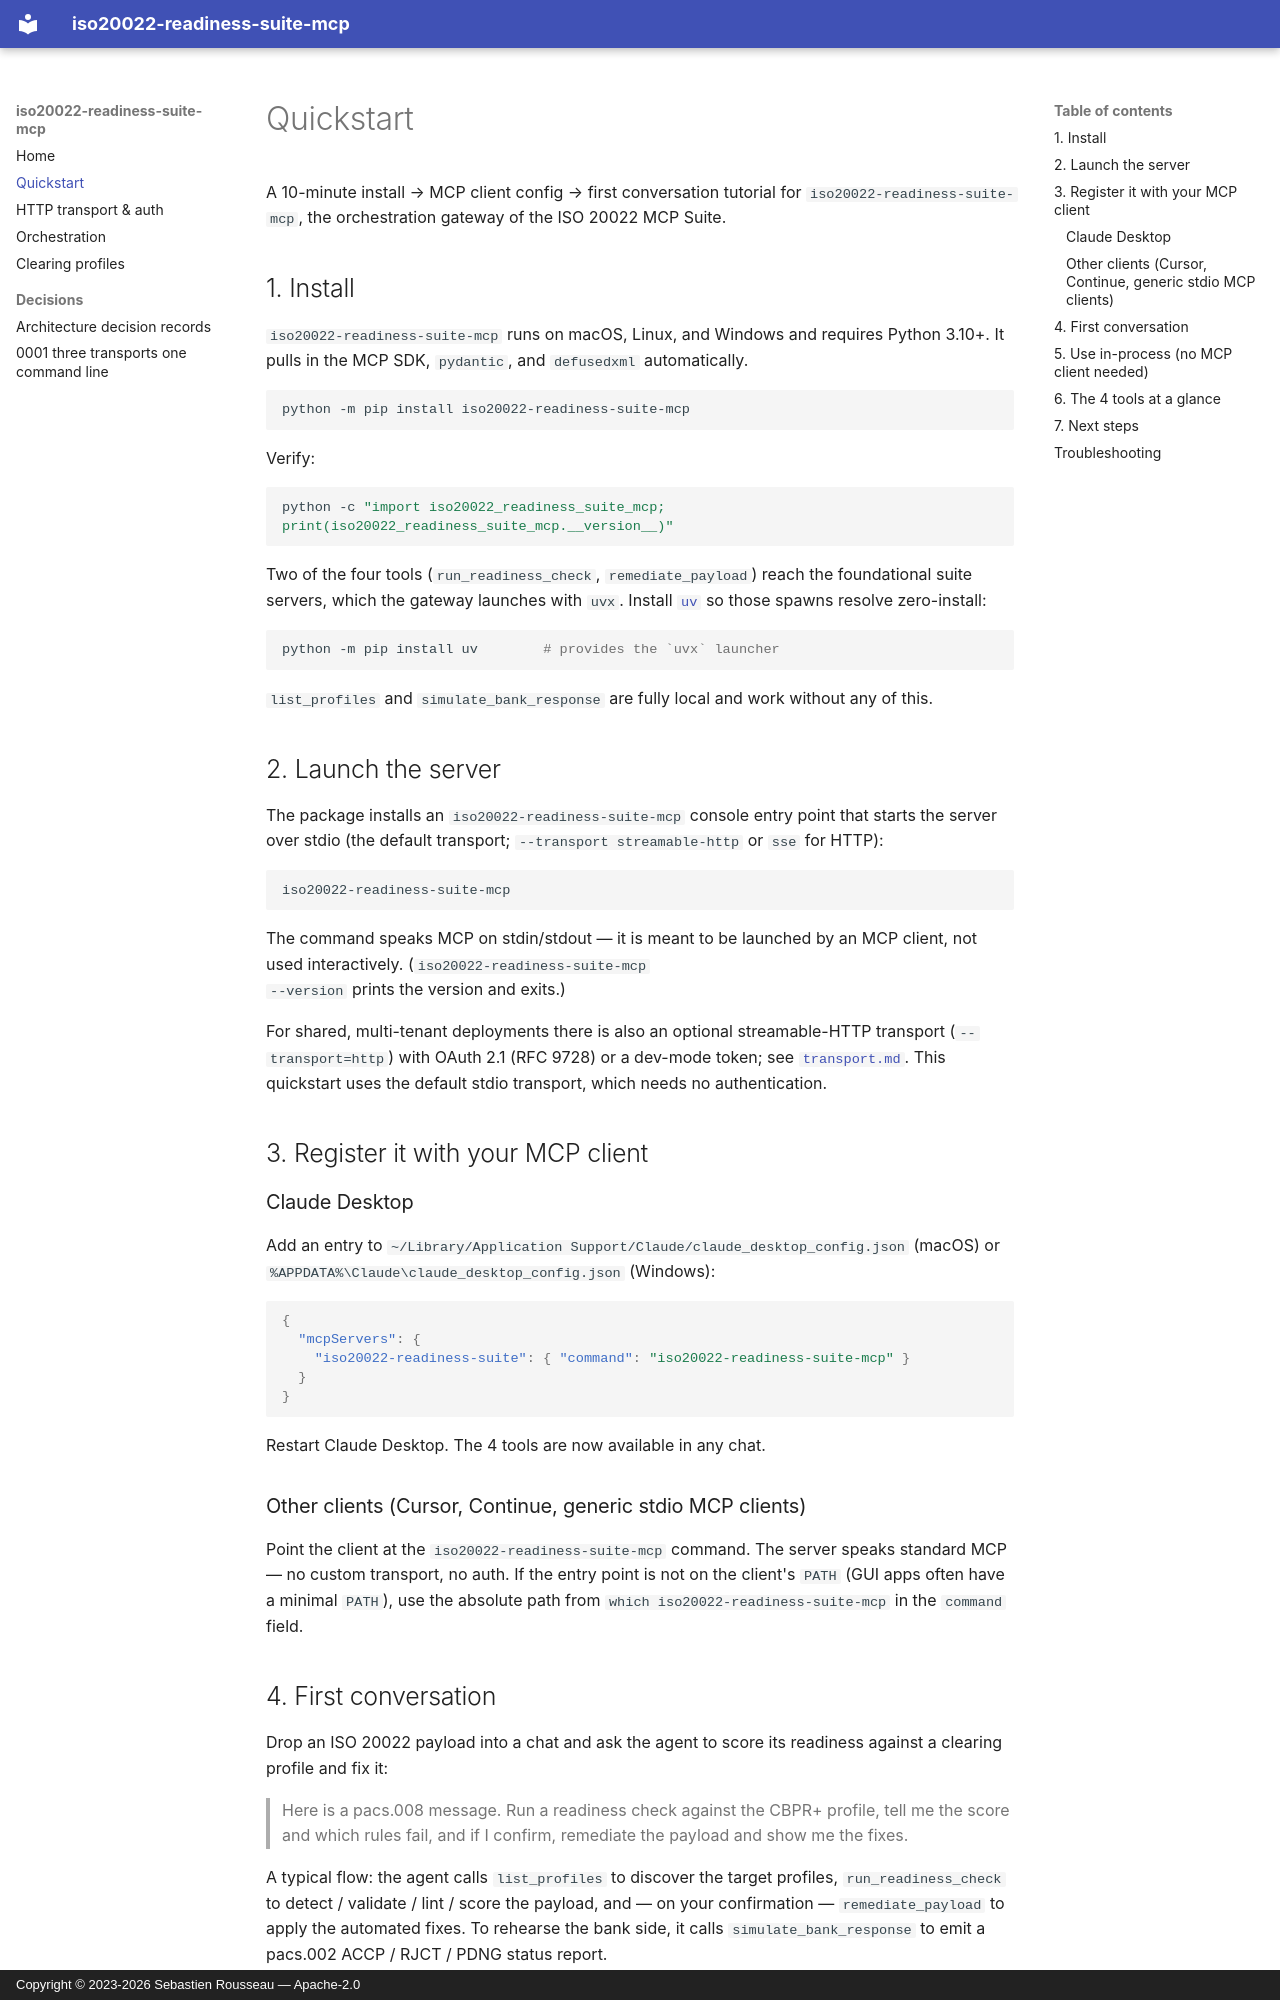

repository: sebastienrousseau/iso20022-readiness-suite-mcp · page: quickstart/index.html · generator: mkdocs · copyright: Copyright © 2023-2026 Sebastien Rousseau — Apache-2.0

# Quickstart

A 10-minute install → MCP client config → first conversation tutorial
for `iso20022-readiness-suite-mcp`, the orchestration gateway of the
ISO 20022 MCP Suite.

## 1. Install

`iso20022-readiness-suite-mcp` runs on macOS, Linux, and Windows and
requires Python 3.10+. It pulls in the MCP SDK, `pydantic`, and
`defusedxml` automatically.

```sh
python -m pip install iso20022-readiness-suite-mcp
```

Verify:

```sh
python -c "import iso20022_readiness_suite_mcp; print(iso20022_readiness_suite_mcp.__version__)"
```

Two of the four tools (`run_readiness_check`, `remediate_payload`) reach
the foundational suite servers, which the gateway launches with `uvx`.
Install [`uv`](https://docs.astral.sh/uv/) so those spawns resolve
zero-install:

```sh
python -m pip install uv        # provides the `uvx` launcher
```

`list_profiles` and `simulate_bank_response` are fully local and work
without any of this.

## 2. Launch the server

The package installs an `iso20022-readiness-suite-mcp` console entry
point that starts the server over stdio (the default transport; `--transport streamable-http` or `sse` for HTTP):

```sh
iso20022-readiness-suite-mcp
```

The command speaks MCP on stdin/stdout — it is meant to be launched by
an MCP client, not used interactively. (`iso20022-readiness-suite-mcp
--version` prints the version and exits.)

For shared, multi-tenant deployments there is also an optional
streamable-HTTP transport (`--transport=http`) with OAuth 2.1 (RFC 9728)
or a dev-mode token; see [`transport.md`](transport.md). This quickstart
uses the default stdio transport, which needs no authentication.

## 3. Register it with your MCP client

### Claude Desktop

Add an entry to `~/Library/Application Support/Claude/claude_desktop_config.json`
(macOS) or `%APPDATA%\Claude\claude_desktop_config.json` (Windows):

```json
{
  "mcpServers": {
    "iso20022-readiness-suite": { "command": "iso20022-readiness-suite-mcp" }
  }
}
```

Restart Claude Desktop. The 4 tools are now available in any chat.

### Other clients (Cursor, Continue, generic stdio MCP clients)

Point the client at the `iso20022-readiness-suite-mcp` command. The
server speaks standard MCP — no custom transport, no auth. If the entry
point is not on the client's `PATH` (GUI apps often have a minimal
`PATH`), use the absolute path from `which iso20022-readiness-suite-mcp`
in the `command` field.

## 4. First conversation

Drop an ISO 20022 payload into a chat and ask the agent to score its
readiness against a clearing profile and fix it:

> Here is a pacs.008 message. Run a readiness check against the CBPR+
> profile, tell me the score and which rules fail, and if I confirm,
> remediate the payload and show me the fixes.

A typical flow: the agent calls `list_profiles` to discover the target
profiles, `run_readiness_check` to detect / validate / lint / score the
payload, and — on your confirmation — `remediate_payload` to apply the
automated fixes. To rehearse the bank side, it calls
`simulate_bank_response` to emit a pacs.002 ACCP / RJCT / PDNG status
report.
